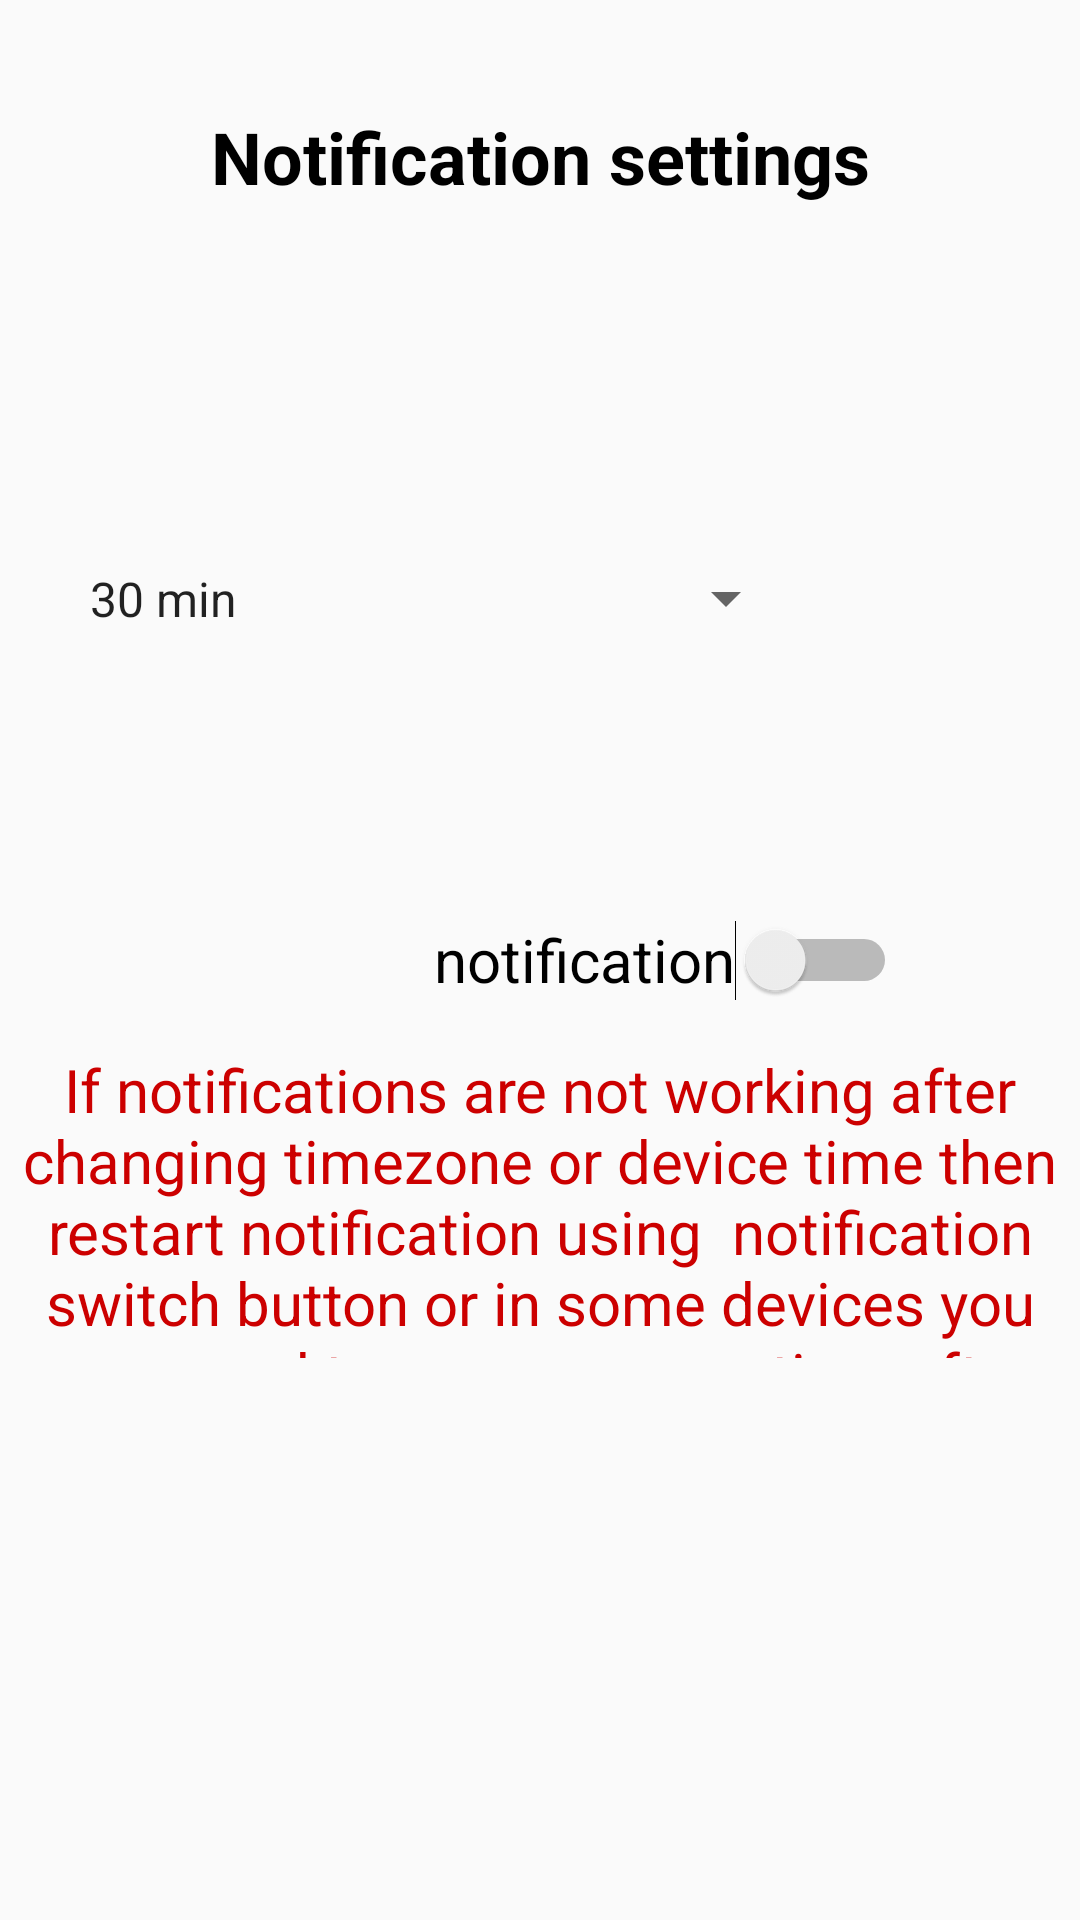

Reconstruct the res/layout file that produces this screen, plus the resources it refers to.
<!-- AndroidManifest.xml: application theme AppTheme -->
<!-- res/layout/fragment_set_notificationt_ime.xml -->
<?xml version="1.0" encoding="utf-8"?>
<androidx.constraintlayout.widget.ConstraintLayout xmlns:android="http://schemas.android.com/apk/res/android"
    xmlns:app="http://schemas.android.com/apk/res-auto"
    xmlns:tools="http://schemas.android.com/tools"
    android:layout_width="match_parent"
    android:layout_height="match_parent"
    tools:context=".set_notificationt_ime">

    <TextView
        android:id="@+id/textView3"
        android:layout_width="wrap_content"
        android:layout_height="wrap_content"
        android:text="Notification settings"
        android:textColor="@android:color/background_dark"
        android:textSize="24dp"
        android:textStyle="bold"
        app:layout_constraintBottom_toBottomOf="parent"
        app:layout_constraintEnd_toEndOf="parent"
        app:layout_constraintStart_toStartOf="parent"
        app:layout_constraintTop_toTopOf="parent"
        app:layout_constraintVertical_bias="0.059" />

    <Spinner
        android:id="@+id/timespinner"
        android:layout_width="244dp"
        android:layout_height="61dp"
        android:entries="@array/notifiy_time"
        app:layout_constraintBottom_toBottomOf="parent"
        app:layout_constraintEnd_toEndOf="parent"
        app:layout_constraintHorizontal_bias="0.19"
        app:layout_constraintStart_toStartOf="parent"
        app:layout_constraintTop_toTopOf="parent"
        app:layout_constraintVertical_bias="0.292" />

    <Switch
        android:id="@+id/notify_switch"
        android:layout_width="wrap_content"
        android:layout_height="@dimen/_20sdp"
        android:text="notification"
        android:textSize="20dp"
        app:layout_constraintBottom_toBottomOf="parent"
        app:layout_constraintEnd_toEndOf="parent"
        app:layout_constraintHorizontal_bias="0.704"
        app:layout_constraintStart_toStartOf="parent"
        app:layout_constraintTop_toTopOf="parent"
        app:layout_constraintVertical_bias="0.299" />

    <TextView
        android:id="@+id/textView"
        android:layout_width="0dp"
        android:layout_height="103dp"
        android:text="If notifications are not working after changing timezone or device time then restart notification using  notification switch button
or in some devices you may need to open app one time after reboot to receive notifications"
        android:textAlignment="center"
        android:textColor="@android:color/holo_red_dark"
        android:textSize="20dp"
        app:layout_constraintBottom_toBottomOf="parent"
        app:layout_constraintEnd_toEndOf="parent"
        app:layout_constraintHorizontal_bias="0.492"
        app:layout_constraintStart_toStartOf="parent"
        app:layout_constraintTop_toTopOf="parent"
        app:layout_constraintVertical_bias="0.651" />
</androidx.constraintlayout.widget.ConstraintLayout>
<!-- resources referenced by this layout -->
<resources>
  <string-array name="notifiy_time">
          <item>30 min</item>
          <item>1 hour</item>
          <item>2 hour </item>
          <item>5 hour </item>
          <item>24 hour</item>
      </string-array>
  <style name="AppTheme" parent="Theme.AppCompat.Light.NoActionBar">
          
          <item name="colorPrimary">#1E88E5</item>
          <item name="colorPrimaryDark">#1E88E5</item>
          <item name="colorAccent">#1E88E5</item>
          <item name="android:windowContentTransitions">true</item>
  
      </style>
</resources>
